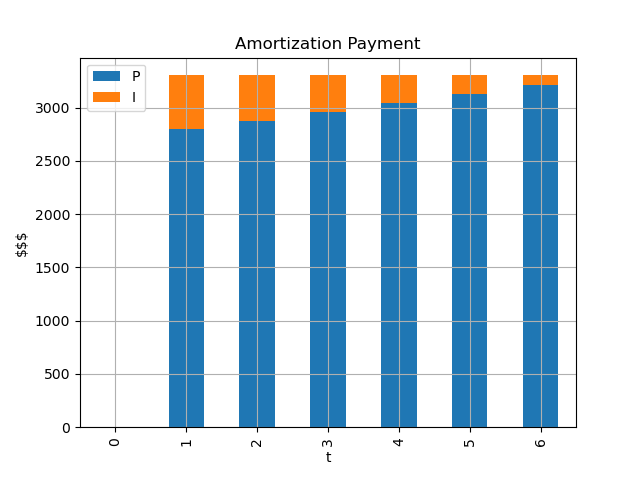

Data behind this chart, as committed beside it:
t, B, A, P, I
0, 18000, , , 
1, 15205, 3304, 2795, 509.4
2, 12332, 3304, 2874, 430.3
3, 9377, 3304, 2955, 349
4, 6338, 3304, 3039, 265.4
5, 3213, 3304, 3125, 179.4
6, -1.3642420526593924e-12, 3304, 3213, 90.93
